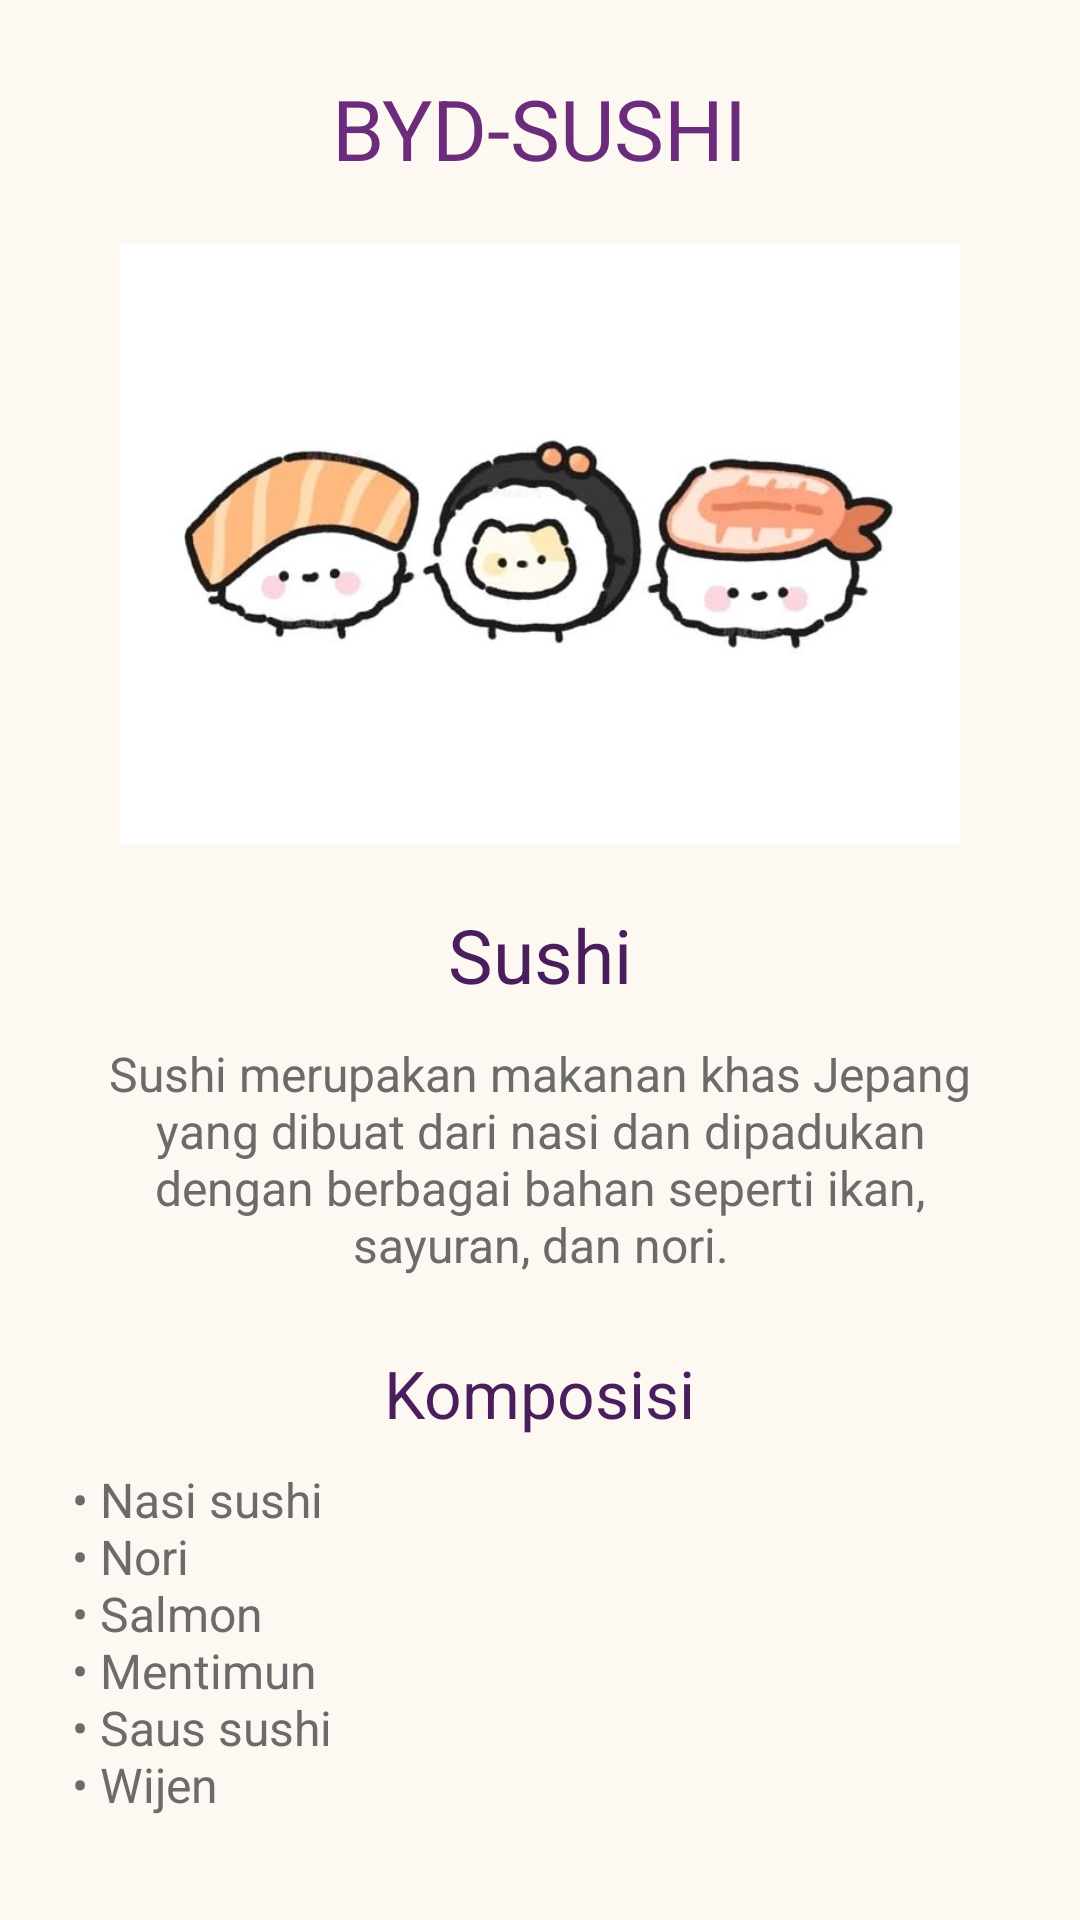

Produce the Android XML layout that renders to this screen, including the resource entries it uses.
<!-- AndroidManifest.xml: application theme Theme.BYDSushi -->
<!-- res/layout/activity_detail.xml -->
<?xml version="1.0" encoding="utf-8"?>
<ScrollView xmlns:android="http://schemas.android.com/apk/res/android"
    android:layout_width="match_parent"
    android:layout_height="match_parent"
    android:background="@color/cream_bg">

    <LinearLayout
        android:layout_width="match_parent"
        android:layout_height="wrap_content"
        android:gravity="center_horizontal"
        android:orientation="vertical"
        android:padding="24dp">

        <TextView
            android:layout_width="wrap_content"
            android:layout_height="wrap_content"
            android:text="@string/brand"
            android:textColor="@color/purple_primary"
            android:textSize="28sp" />

        <ImageView
            android:id="@+id/imgSushi"
            android:layout_width="280dp"
            android:layout_height="200dp"
            android:layout_marginTop="20dp"
            android:contentDescription="@string/desc_gambar_sushi"
            android:scaleType="centerCrop"
            android:src="@drawable/sushi" />

        <TextView
            android:layout_width="wrap_content"
            android:layout_height="wrap_content"
            android:layout_marginTop="20dp"
            android:text="@string/sushi_title"
            android:textColor="@color/purple_dark"
            android:textSize="25sp" />

        <TextView
            android:layout_width="match_parent"
            android:layout_height="wrap_content"
            android:layout_marginTop="12dp"
            android:gravity="center"
            android:text="@string/sushi_desc"
            android:textColor="@color/text_secondary"
            android:textSize="16sp" />

        <TextView
            android:layout_width="wrap_content"
            android:layout_height="wrap_content"
            android:layout_marginTop="24dp"
            android:text="@string/komposisi"
            android:textColor="@color/purple_dark"
            android:textSize="22sp" />

        <TextView
            android:layout_width="match_parent"
            android:layout_height="wrap_content"
            android:layout_marginTop="10dp"
            android:text="@string/komposisi_list"
            android:textColor="@color/text_secondary"
            android:textSize="16sp" />

    </LinearLayout>
</ScrollView>
<!-- resources referenced by this layout -->
<resources>
  <color name="cream_bg">#FDF8F2</color>
  <color name="purple_dark">#4A1D5C</color>
  <color name="purple_primary">#6B2D7B</color>
  <color name="text_secondary">#6B6B6B</color>
  <!-- drawable sushi: jpg bitmap (drawable, 21233 bytes) -->
  <string name="brand">BYD-SUSHI</string>
  <string name="desc_gambar_sushi">Gambar sushi</string>
  <string name="komposisi">Komposisi</string>
  <string name="komposisi_list">• Nasi sushi\n• Nori\n• Salmon\n• Mentimun\n• Saus sushi\n• Wijen</string>
  <string name="sushi_desc">Sushi merupakan makanan khas Jepang yang dibuat dari nasi dan dipadukan dengan berbagai bahan seperti ikan, sayuran, dan nori.</string>
  <string name="sushi_title">Sushi</string>
  <style name="Theme.BYDSushi" parent="Base.Theme.BYDSushi" />
  <style name="Base.Theme.BYDSushi" parent="Theme.Material3.DayNight.NoActionBar">
  
          
          
      </style>
</resources>
